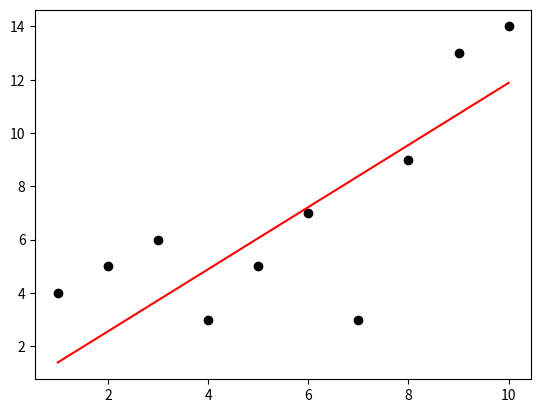

Python code for this plot: (Note: this script raises an exception after producing the figure.)
import numpy as np
import matplotlib.pyplot as plt

x = np.array([1, 2, 3, 4, 5, 6, 7, 8, 9, 10]).reshape(-1, 1)
y = np.array([4, 5, 6, 3, 5, 7, 3, 9, 13, 14])


def gradient_descent(m_now, b_now, x, y, L):
  m_gradient, b_gradient = 0, 0
  n = len(x)
  
  for i in range(n):
    m_gradient += -(2/n) * x[i] * (y[i] - (m_now * x[i] + b_now))
    b_gradient += -(2/n) * (y[i] - (m_now * x[i] + b_now))
    
  m = m_now - m_gradient * L
  b = b_now - b_gradient * L
  return m,b


m = 0
b = 0
L = 0.0001
epochs = 1000
for i in range(epochs):
  if i % 50 == 0:
    print(f"Epoch: {i}")
  m, b = gradient_descent(m, b, x, y, L)
print(f"\nSlope: {m} \nY-Intercept: {b}")


plt.scatter(x,y,color="black")
plt.plot(x, m*x + b, color="red")
plt.savefig("MyLine.png")
plt.clf()

number = int(input("Enter Number: "))
print(m*number + b)




model = LinearRegression()
model.fit(x,y)
correlation = model.score(x,y)
m = model.coef_[0]
b = model.intercept_
print(f"Correlation: {correlation} \nSlope: {m} \nY Intercept: {b}")

plt.scatter(x,y,color="black")
plt.plot(x, m*x + b, color="blue")
plt.savefig("TheirLine.png")
plt.clf()

number = np.array([number]).reshape(-1,1)
print(model.predict(number)[0])














  

  
    
    
  
  
  
  
  
